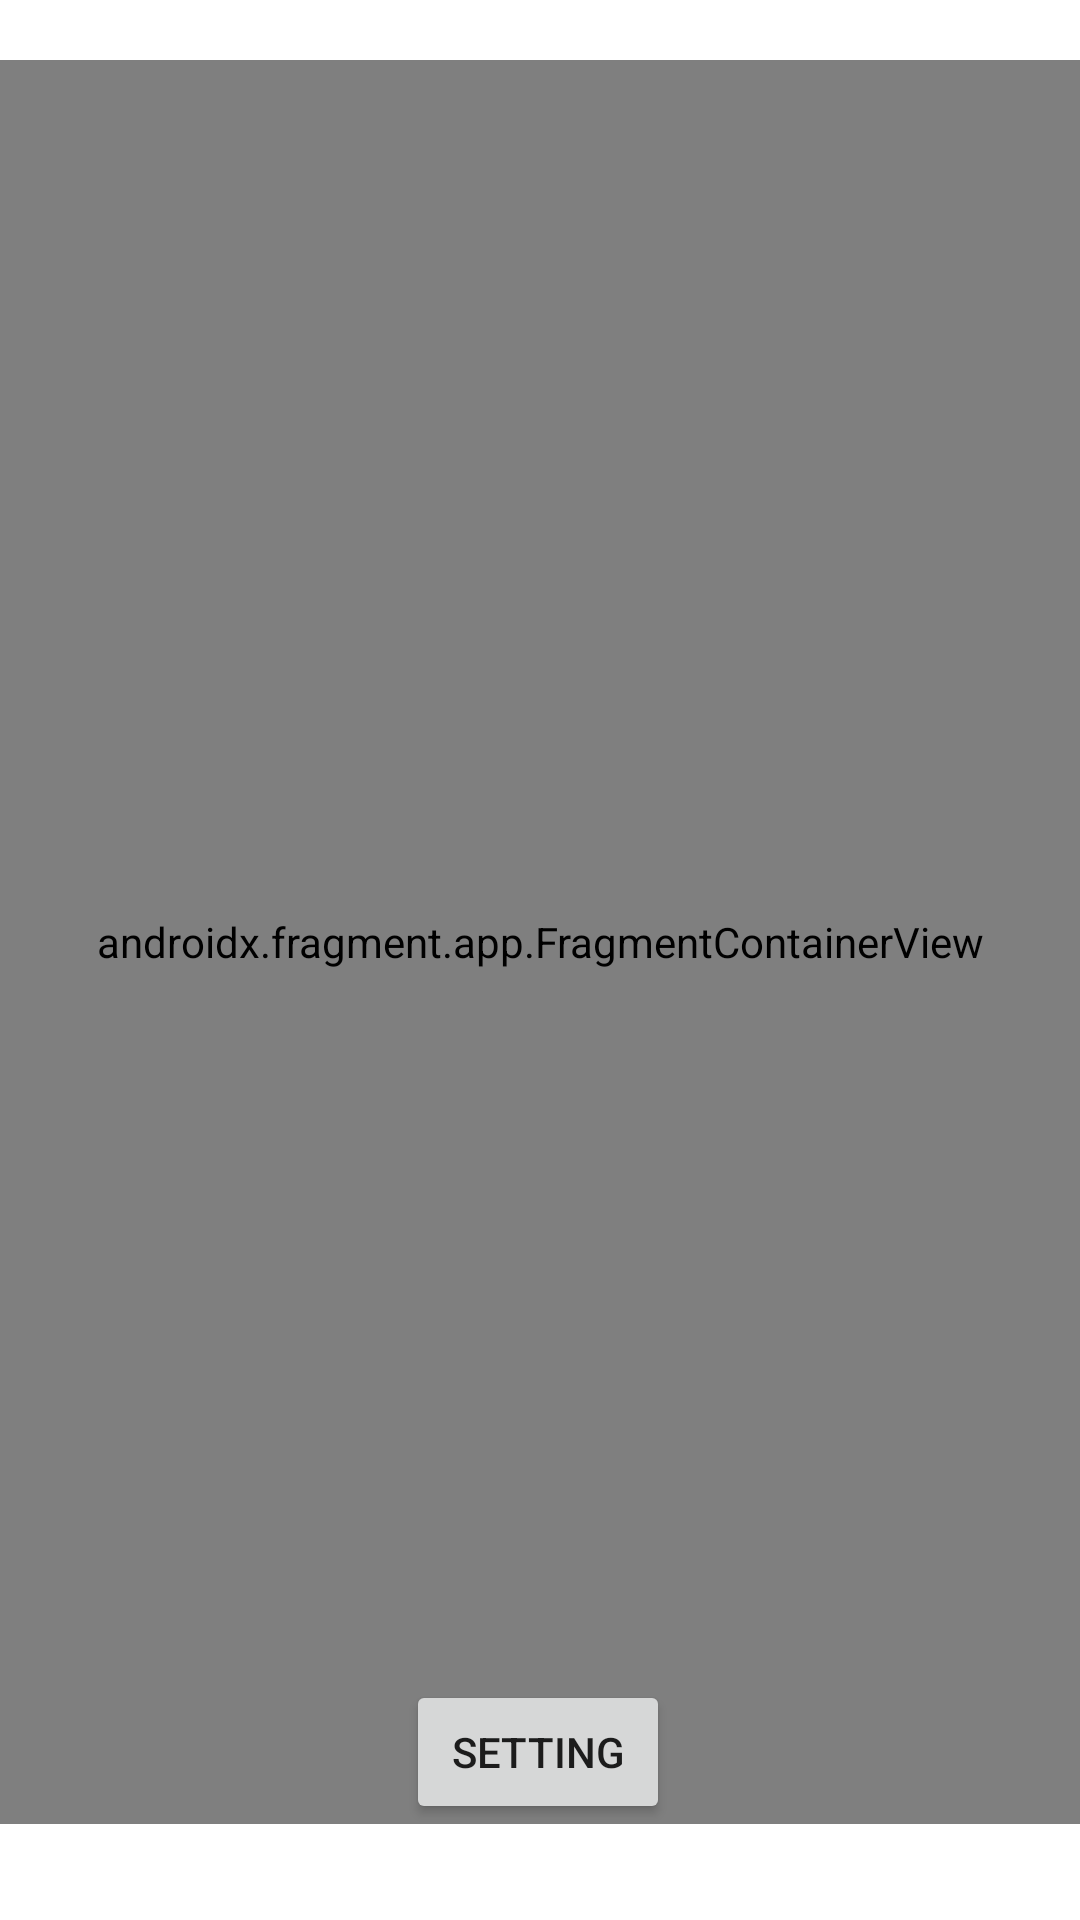

Here is an Android app screen rendered from its layout file. Give the layout XML and the strings, colors and styles it references.
<!-- AndroidManifest.xml: application theme Theme.Android_Fragments -->
<!-- res/layout/activity_home.xml -->
<?xml version="1.0" encoding="utf-8"?>
<androidx.constraintlayout.widget.ConstraintLayout xmlns:android="http://schemas.android.com/apk/res/android"
    xmlns:app="http://schemas.android.com/apk/res-auto"
    xmlns:tools="http://schemas.android.com/tools"
    android:id="@+id/main"
    android:layout_width="match_parent"
    android:layout_height="match_parent"
    tools:context=".activity.HomeActivity">

    <androidx.fragment.app.FragmentContainerView
        android:id="@+id/fragment_container_view"
        android:name="com.vu.android_fragments.fragment.HomeFragment"
        android:layout_width="match_parent"
        android:layout_height="0dp"
        android:layout_marginTop="20dp"
        app:layout_constraintBottom_toBottomOf="@id/settingBtn"
        app:layout_constraintEnd_toEndOf="parent"
        app:layout_constraintStart_toStartOf="parent"
        app:layout_constraintTop_toTopOf="parent"
        tools:layout="@layout/fragment_home"
        />

    <Button
        android:id="@+id/settingBtn"
        android:layout_width="wrap_content"
        android:layout_height="wrap_content"
        android:layout_marginBottom="80dp"
        android:text="@string/setting_btn_txt"
        android:textAlignment="center"
        app:icon="@drawable/m3_split_button_chevron_avd"
        app:layout_constraintBottom_toBottomOf="parent"
        app:layout_constraintEnd_toEndOf="parent"
        app:layout_constraintHorizontal_bias="0.498"
        app:layout_constraintStart_toStartOf="parent"
        app:layout_constraintTop_toBottomOf="@id/fragment_container_view" />


</androidx.constraintlayout.widget.ConstraintLayout>
<!-- res/layout/fragment_home.xml (included above) -->
<?xml version="1.0" encoding="utf-8"?>
<androidx.constraintlayout.widget.ConstraintLayout xmlns:android="http://schemas.android.com/apk/res/android"
    xmlns:tools="http://schemas.android.com/tools"
    android:layout_width="match_parent"
    android:layout_height="match_parent"
    xmlns:app="http://schemas.android.com/apk/res-auto"
    >

    <TextView
        android:layout_width="wrap_content"
        android:layout_height="wrap_content"
        android:text="@string/home_fragment_txt"
        android:textSize="20dp"
        android:textStyle="bold"
        app:layout_constraintBottom_toBottomOf="parent"
        app:layout_constraintEnd_toEndOf="parent"
        app:layout_constraintStart_toStartOf="parent"
        app:layout_constraintTop_toTopOf="parent" />
</androidx.constraintlayout.widget.ConstraintLayout>
<!-- resources referenced by this layout -->
<resources>
  <string name="home_fragment_txt">This is HOME Fragment</string>
  <string name="setting_btn_txt">Setting</string>
  <style name="Theme.Android_Fragments" parent="Theme.MaterialComponents.DayNight.DarkActionBar">
          
          <item name="colorPrimary">@color/purple_500</item>
          <item name="colorPrimaryVariant">@color/purple_700</item>
          <item name="colorOnPrimary">@color/white</item>
          
          <item name="colorSecondary">@color/teal_200</item>
          <item name="colorSecondaryVariant">@color/teal_700</item>
          <item name="colorOnSecondary">@color/black</item>
          
          <item name="android:statusBarColor">?attr/colorPrimaryVariant</item>
          
      </style>
  <!-- not gathered from this repository: default colours our renderer supplied (Android Studio template values) -->
  <color name="purple_500">#FF6200EE</color>
  <color name="purple_700">#FF3700B3</color>
  <color name="teal_200">#FF03DAC5</color>
  <color name="teal_700">#FF018786</color>
  <color name="black">#FF000000</color>
  <color name="white">#FFFFFFFF</color>
</resources>
